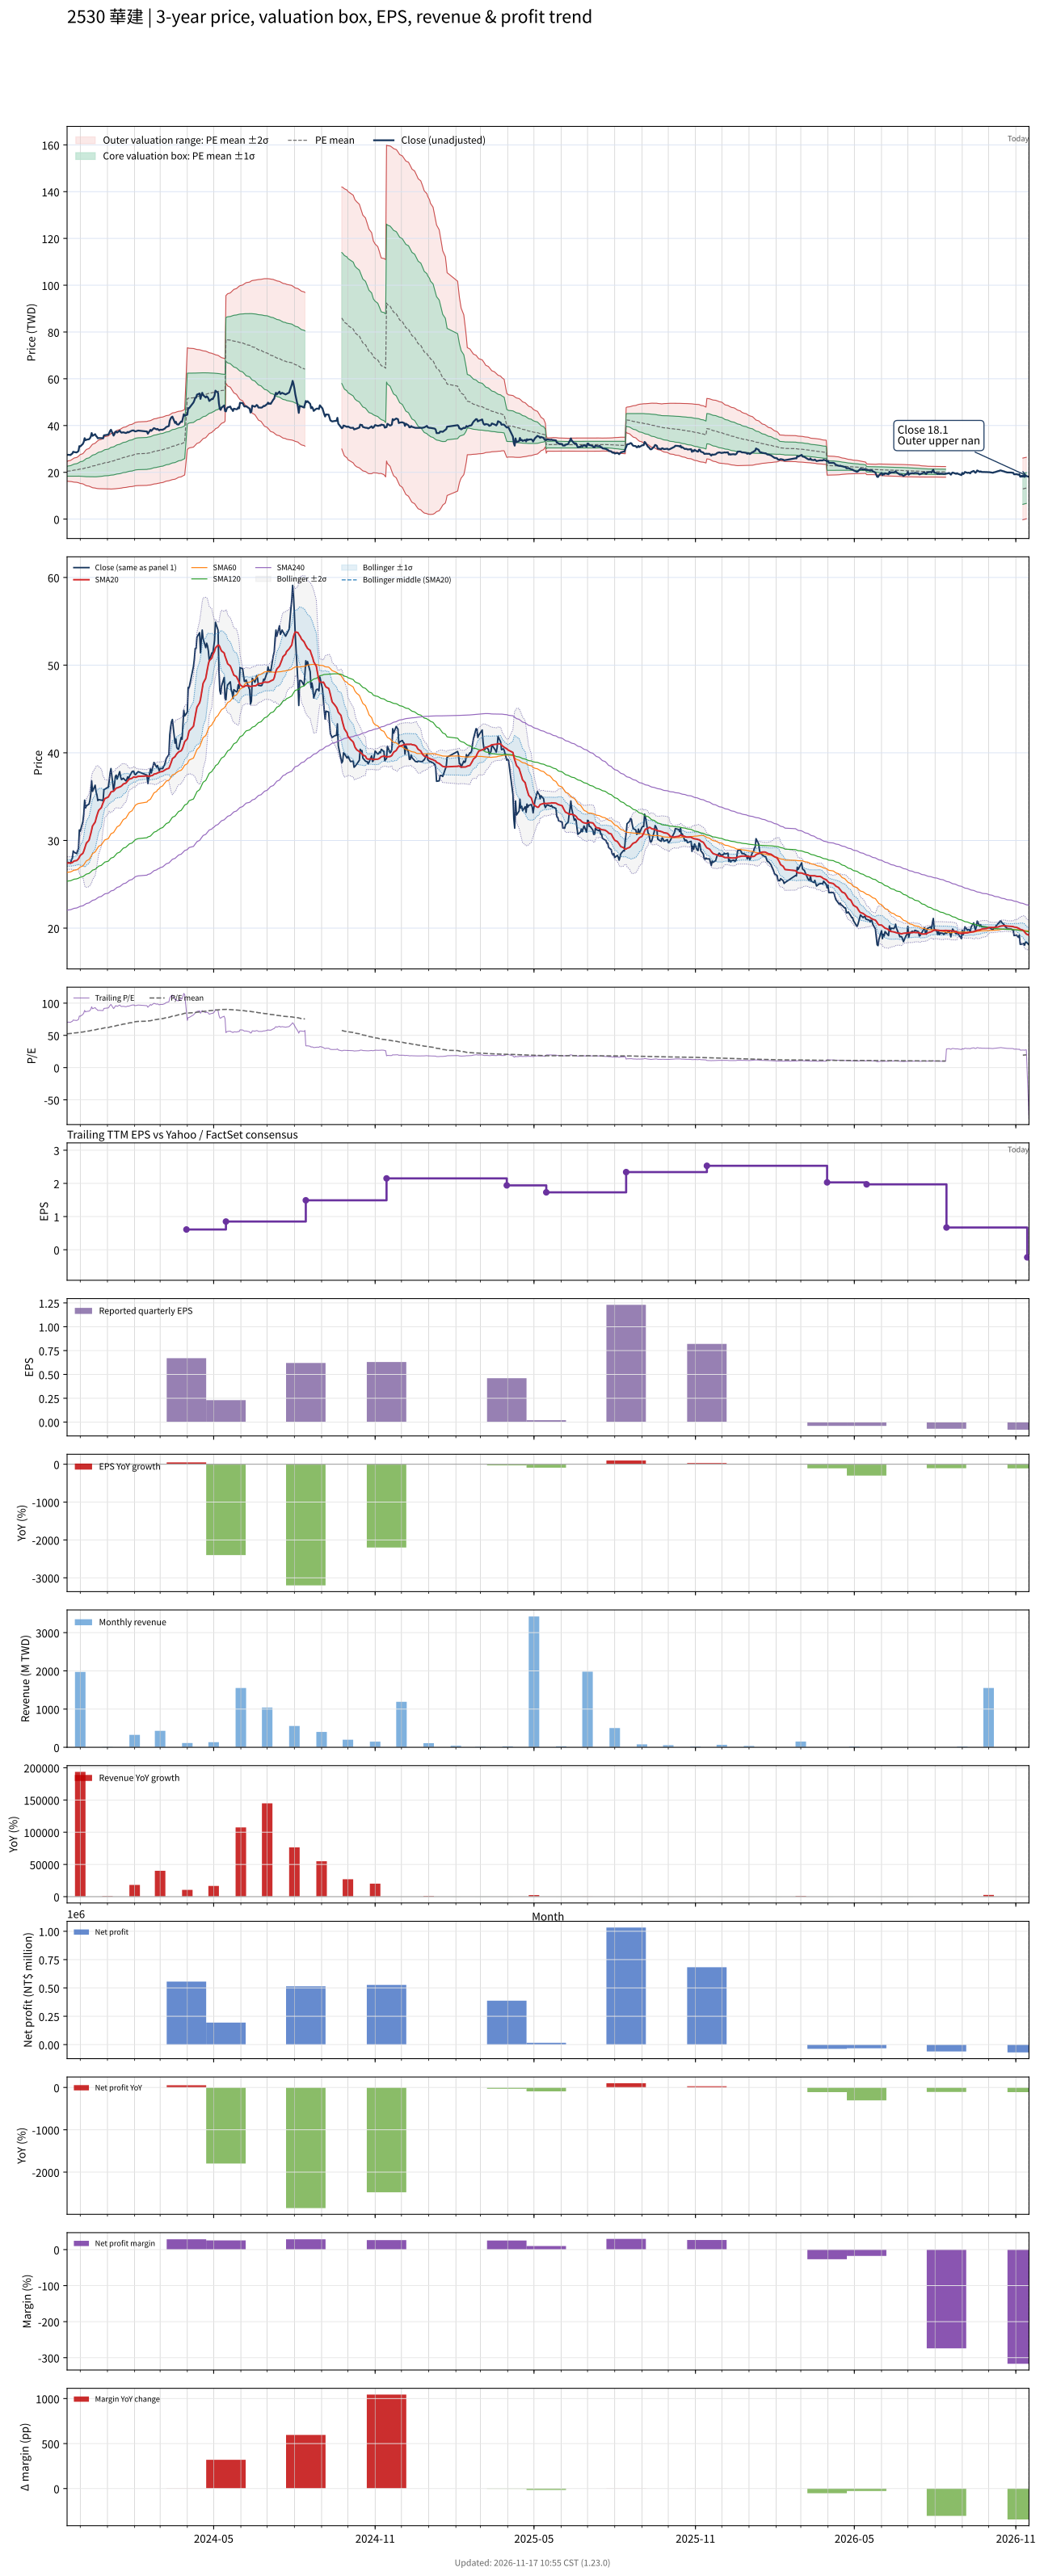

Data behind this chart, as committed beside it:
# chart-version: skill-stock-dynamic-val…
date, close, available_date, period_end, eps, ttm_eps, pe, pe_mean, pe_std, price_m2, price_m1, price_mean, price_p1, price_p2, forward_eps, forward_pe, forward_pe_mean, forward_pe_std, forward_price_m2, forward_price_m1, forward_price_mean, forward_price_p1, forward_price_p2, sma20
2023-11-16, 27.4, 2023-11-14, 2023-09-30, -0.03, 0.39, 70.26, 52.38, 5.383, 16.23, 18.33, 20.43, 22.53, 24.63, , , , , , , , , , 27.42
2023-11-17, 27.5, 2023-11-14, 2023-09-30, -0.03, 0.39, 70.51, 52.59, 5.586, 16.15, 18.33, 20.51, 22.69, 24.87, , , , , , , , , , 27.42
2023-11-20, 27.4, 2023-11-14, 2023-09-30, -0.03, 0.39, 70.26, 52.8, 5.775, 16.09, 18.34, 20.59, 22.85, 25.1, , , , , , , , , , 27.43
2023-11-21, 27.8, 2023-11-14, 2023-09-30, -0.03, 0.39, 71.28, 53.02, 5.974, 16.02, 18.35, 20.68, 23.01, 25.34, , , , , , , , , , 27.45
2023-11-22, 28, 2023-11-14, 2023-09-30, -0.03, 0.39, 71.79, 53.24, 6.176, 15.95, 18.35, 20.76, 23.17, 25.58, , , , , , , , , , 27.48
2023-11-23, 28.8, 2023-11-14, 2023-09-30, -0.03, 0.39, 73.85, 53.48, 6.408, 15.86, 18.36, 20.86, 23.36, 25.86, , , , , , , , , , 27.57
2023-11-24, 28.65, 2023-11-14, 2023-09-30, -0.03, 0.39, 73.46, 53.71, 6.617, 15.79, 18.37, 20.95, 23.53, 26.11, , , , , , , , , , 27.66
2023-11-27, 28.5, 2023-11-14, 2023-09-30, -0.03, 0.39, 73.08, 53.94, 6.815, 15.72, 18.38, 21.04, 23.69, 26.35, , , , , , , , , , 27.71
2023-11-28, 28.8, 2023-11-14, 2023-09-30, -0.03, 0.39, 73.85, 54.15, 7.028, 15.64, 18.38, 21.12, 23.86, 26.6, , , , , , , , , , 27.8
2023-11-29, 29.1, 2023-11-14, 2023-09-30, -0.03, 0.39, 74.62, 54.37, 7.256, 15.54, 18.37, 21.2, 24.03, 26.86, , , , , , , , , , 27.91
2023-11-30, 31.2, 2023-11-14, 2023-09-30, -0.03, 0.39, 80, 54.64, 7.596, 15.38, 18.35, 21.31, 24.27, 27.23, , , , , , , , , , 28.1
2023-12-01, 31.05, 2023-11-14, 2023-09-30, -0.03, 0.39, 79.62, 54.9, 7.906, 15.25, 18.33, 21.41, 24.5, 27.58, , , , , , , , , , 28.29
2023-12-04, 32.15, 2023-11-14, 2023-09-30, -0.03, 0.39, 82.44, 55.18, 8.273, 15.07, 18.3, 21.52, 24.75, 27.98, , , , , , , , , , 28.54
2023-12-05, 33, 2023-11-14, 2023-09-30, -0.03, 0.39, 84.62, 55.49, 8.675, 14.87, 18.26, 21.64, 25.02, 28.41, , , , , , , , , , 28.77
2023-12-06, 34.6, 2023-11-14, 2023-09-30, -0.03, 0.39, 88.72, 55.82, 9.168, 14.62, 18.19, 21.77, 25.34, 28.92, , , , , , , , , , 29.09
2023-12-07, 33.7, 2023-11-14, 2023-09-30, -0.03, 0.39, 86.41, 56.13, 9.56, 14.44, 18.16, 21.89, 25.62, 29.35, , , , , , , , , , 29.38
2023-12-08, 33.95, 2023-11-14, 2023-09-30, -0.03, 0.39, 87.05, 56.44, 9.95, 14.25, 18.13, 22.01, 25.89, 29.77, , , , , , , , , , 29.7
2023-12-11, 34.15, 2023-11-14, 2023-09-30, -0.03, 0.39, 87.56, 56.77, 10.32, 14.09, 18.11, 22.14, 26.16, 30.19, , , , , , , , , , 30.03
2023-12-12, 34.55, 2023-11-14, 2023-09-30, -0.03, 0.39, 88.59, 57.1, 10.7, 13.93, 18.1, 22.27, 26.44, 30.61, , , , , , , , , , 30.39
2023-12-13, 35.25, 2023-11-14, 2023-09-30, -0.03, 0.39, 90.38, 57.45, 11.08, 13.76, 18.08, 22.41, 26.73, 31.05, , , , , , , , , , 30.78
2023-12-14, 36.8, 2023-11-14, 2023-09-30, -0.03, 0.39, 94.36, 57.84, 11.55, 13.55, 18.06, 22.56, 27.06, 31.57, , , , , , , , , , 31.25
2023-12-15, 35.6, 2023-11-14, 2023-09-30, -0.03, 0.39, 91.28, 58.21, 11.9, 13.42, 18.06, 22.7, 27.34, 31.99, , , , , , , , , , 31.65
2023-12-18, 36.3, 2023-11-14, 2023-09-30, -0.03, 0.39, 93.08, 58.59, 12.28, 13.27, 18.06, 22.85, 27.64, 32.43, , , , , , , , , , 32.1
2023-12-19, 35.55, 2023-11-14, 2023-09-30, -0.03, 0.39, 91.15, 58.95, 12.6, 13.17, 18.08, 22.99, 27.9, 32.81, , , , , , , , , , 32.48
2023-12-20, 35.2, 2023-11-14, 2023-09-30, -0.03, 0.39, 90.26, 59.3, 12.87, 13.09, 18.11, 23.13, 28.15, 33.17, , , , , , , , , , 32.84
2023-12-21, 34.55, 2023-11-14, 2023-09-30, -0.03, 0.39, 88.59, 59.65, 13.09, 13.05, 18.16, 23.26, 28.37, 33.48, , , , , , , , , , 33.13
2023-12-22, 34.65, 2023-11-14, 2023-09-30, -0.03, 0.39, 88.85, 59.99, 13.32, 13.01, 18.2, 23.4, 28.59, 33.78, , , , , , , , , , 33.43
2023-12-25, 34.6, 2023-11-14, 2023-09-30, -0.03, 0.39, 88.72, 60.34, 13.52, 12.99, 18.26, 23.53, 28.8, 34.08, , , , , , , , , , 33.74
2023-12-26, 34.6, 2023-11-14, 2023-09-30, -0.03, 0.39, 88.72, 60.69, 13.71, 12.98, 18.32, 23.67, 29.01, 34.36, , , , , , , , , , 34.03
2023-12-27, 34.5, 2023-11-14, 2023-09-30, -0.03, 0.39, 88.46, 61.03, 13.88, 12.98, 18.39, 23.8, 29.22, 34.63, , , , , , , , , , 34.3
2023-12-28, 35.8, 2023-11-14, 2023-09-30, -0.03, 0.39, 91.79, 61.41, 14.1, 12.95, 18.45, 23.95, 29.45, 34.95, , , , , , , , , , 34.53
2023-12-29, 35.85, 2023-11-14, 2023-09-30, -0.03, 0.39, 91.92, 61.78, 14.31, 12.94, 18.52, 24.1, 29.67, 35.25, , , , , , , , , , 34.77
2024-01-02, 36.1, 2023-11-14, 2023-09-30, -0.03, 0.39, 92.56, 62.17, 14.51, 12.93, 18.59, 24.24, 29.9, 35.56, , , , , , , , , , 34.97
2024-01-03, 36.8, 2023-11-14, 2023-09-30, -0.03, 0.39, 94.36, 62.57, 14.73, 12.91, 18.66, 24.4, 30.15, 35.89, , , , , , , , , , 35.16
2024-01-04, 37.7, 2023-11-14, 2023-09-30, -0.03, 0.39, 96.67, 62.99, 14.97, 12.89, 18.73, 24.57, 30.41, 36.25, , , , , , , , , , 35.31
2024-01-05, 38.2, 2023-11-14, 2023-09-30, -0.03, 0.39, 97.95, 63.42, 15.24, 12.85, 18.79, 24.73, 30.67, 36.62, , , , , , , , , , 35.53
2024-01-08, 35.7, 2023-11-14, 2023-09-30, -0.03, 0.39, 91.54, 63.8, 15.36, 12.9, 18.89, 24.88, 30.87, 36.86, , , , , , , , , , 35.62
2024-01-09, 36.35, 2023-11-14, 2023-09-30, -0.03, 0.39, 93.21, 64.19, 15.51, 12.94, 18.99, 25.03, 31.08, 37.13, , , , , , , , , , 35.73
2024-01-10, 37.3, 2023-11-14, 2023-09-30, -0.03, 0.39, 95.64, 64.61, 15.67, 12.97, 19.09, 25.2, 31.31, 37.42, , , , , , , , , , 35.87
2024-01-11, 37.45, 2023-11-14, 2023-09-30, -0.03, 0.39, 96.03, 65.03, 15.83, 13.01, 19.19, 25.36, 31.54, 37.71, , , , , , , , , , 35.98
2024-01-12, 37, 2023-11-14, 2023-09-30, -0.03, 0.39, 94.87, 65.44, 15.96, 13.07, 19.3, 25.52, 31.75, 37.97, , , , , , , , , , 35.99
2024-01-15, 37.85, 2023-11-14, 2023-09-30, -0.03, 0.39, 97.05, 65.87, 16.12, 13.12, 19.4, 25.69, 31.97, 38.26, , , , , , , , , , 36.1
2024-01-16, 37.25, 2023-11-14, 2023-09-30, -0.03, 0.39, 95.51, 66.28, 16.24, 13.18, 19.52, 25.85, 32.18, 38.52, , , , , , , , , , 36.15
2024-01-17, 36.95, 2023-11-14, 2023-09-30, -0.03, 0.39, 94.74, 66.69, 16.34, 13.26, 19.64, 26.01, 32.38, 38.75, , , , , , , , , , 36.22
2024-01-18, 37, 2023-11-14, 2023-09-30, -0.03, 0.39, 94.87, 67.09, 16.43, 13.35, 19.76, 26.17, 32.57, 38.98, , , , , , , , , , 36.31
2024-01-19, 37.1, 2023-11-14, 2023-09-30, -0.03, 0.39, 95.13, 67.5, 16.51, 13.45, 19.89, 26.33, 32.76, 39.2, , , , , , , , , , 36.44
2024-01-22, 36.8, 2023-11-14, 2023-09-30, -0.03, 0.39, 94.36, 67.89, 16.59, 13.54, 20.01, 26.48, 32.95, 39.42, , , , , , , , , , 36.55
2024-01-23, 36.95, 2023-11-14, 2023-09-30, -0.03, 0.39, 94.74, 68.27, 16.68, 13.62, 20.12, 26.63, 33.13, 39.63, , , , , , , , , , 36.66
2024-01-24, 37.25, 2023-11-14, 2023-09-30, -0.03, 0.39, 95.51, 68.66, 16.76, 13.7, 20.24, 26.78, 33.32, 39.85, , , , , , , , , , 36.8
2024-01-25, 37.05, 2023-11-14, 2023-09-30, -0.03, 0.39, 95, 69.03, 16.85, 13.78, 20.35, 26.92, 33.49, 40.07, , , , , , , , , , 36.92
2024-01-26, 37.3, 2023-11-14, 2023-09-30, -0.03, 0.39, 95.64, 69.4, 16.95, 13.85, 20.46, 27.07, 33.67, 40.28, , , , , , , , , , 37
2024-01-29, 37.85, 2023-11-14, 2023-09-30, -0.03, 0.39, 97.05, 69.77, 17.06, 13.91, 20.56, 27.21, 33.86, 40.52, , , , , , , , , , 37.1
2024-01-30, 37.9, 2023-11-14, 2023-09-30, -0.03, 0.39, 97.18, 70.16, 17.15, 13.99, 20.68, 27.36, 34.05, 40.74, , , , , , , , , , 37.19
2024-01-31, 37.9, 2023-11-14, 2023-09-30, -0.03, 0.39, 97.18, 70.55, 17.23, 14.08, 20.8, 27.51, 34.23, 40.95, , , , , , , , , , 37.24
2024-02-01, 37.55, 2023-11-14, 2023-09-30, -0.03, 0.39, 96.28, 70.93, 17.29, 14.18, 20.92, 27.66, 34.4, 41.15, , , , , , , , , , 37.23
2024-02-02, 37.5, 2023-11-14, 2023-09-30, -0.03, 0.39, 96.15, 71.28, 17.37, 14.25, 21.03, 27.8, 34.57, 41.35, , , , , , , , , , 37.2
2024-02-05, 37.85, 2023-11-14, 2023-09-30, -0.03, 0.39, 97.05, 71.64, 17.45, 14.33, 21.13, 27.94, 34.75, 41.55, , , , , , , , , , 37.31
2024-02-15, 37.45, 2023-11-14, 2023-09-30, -0.03, 0.39, 96.03, 71.99, 17.52, 14.41, 21.24, 28.08, 34.91, 41.74, , , , , , , , , , 37.36
2024-02-16, 36.5, 2023-11-14, 2023-09-30, -0.03, 0.39, 93.59, 72.31, 17.56, 14.5, 21.35, 28.2, 35.05, 41.9, , , , , , , , , , 37.32
... 667 more rows
